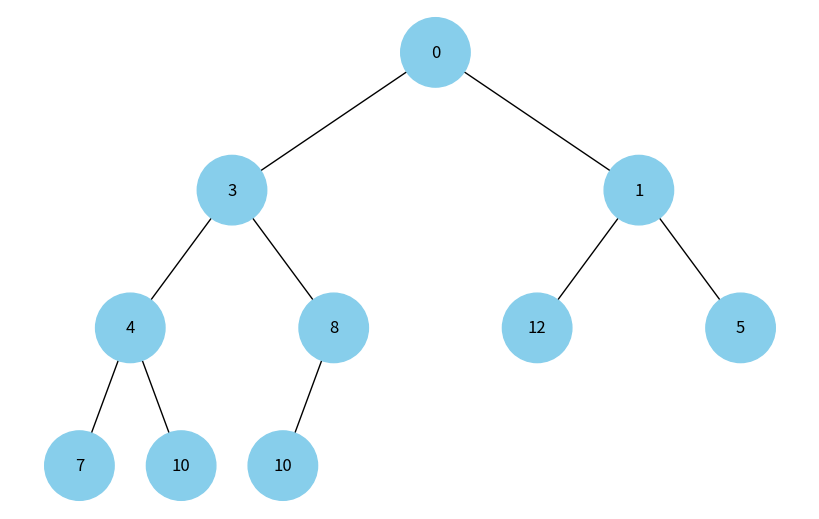

This chart was generated by the following Python code:
import uuid

import networkx as nx
import matplotlib.pyplot as plt
import heapq


class Node:
    def __init__(self, key, color="skyblue"):
        self.left = None
        self.right = None
        self.val = key
        self.color = color
        self.id = str(uuid.uuid4())


def add_edges(graph, node, pos, x=0, y=0, layer=1):
    if node is not None:
        # Використання id та збереження значення вузла
        graph.add_node(node.id, color=node.color, label=node.val)
        if node.left:
            graph.add_edge(node.id, node.left.id)
            l = x - 1 / 2 ** layer
            pos[node.left.id] = (l, y - 1)
            l = add_edges(graph, node.left, pos, x=l, y=y - 1, layer=layer + 1)
        if node.right:
            graph.add_edge(node.id, node.right.id)
            r = x + 1 / 2 ** layer
            pos[node.right.id] = (r, y - 1)
            r = add_edges(graph, node.right, pos, x=r, y=y - 1, layer=layer + 1)
    return graph


def draw_tree(tree_root, colors={'skyblue': 'skyblue'}):
    tree = nx.DiGraph()
    pos = {tree_root.id: (0, 0)}
    tree = add_edges(tree, tree_root, pos)

    labels = {node[0]: node[1]['label'] for node in tree.nodes(
        data=True)}  # Використовуйте значення вузла для міток

    plt.figure(figsize=(8, 5))
    nx.draw(tree, pos=pos, labels=labels, arrows=False,
            node_size=2500, node_color=[colors.get(node, "skyblue") for node in tree.nodes()])
    plt.show()


def build_tree_from_heap(heap):
    if not heap:
        return None

    def build_node(index):
        if index >= len(heap):
            return None
        node = Node(heap[index])
        node.left = build_node(2 * index + 1)
        node.right = build_node(2 * index + 2)
        return node

    return build_node(0)


if __name__ == '__main__':
    heap = [0, 10, 12, 4, 8, 1, 5, 7, 10, 3]
    heapq.heapify(heap)
    root = build_tree_from_heap(heap)
    draw_tree(root)
